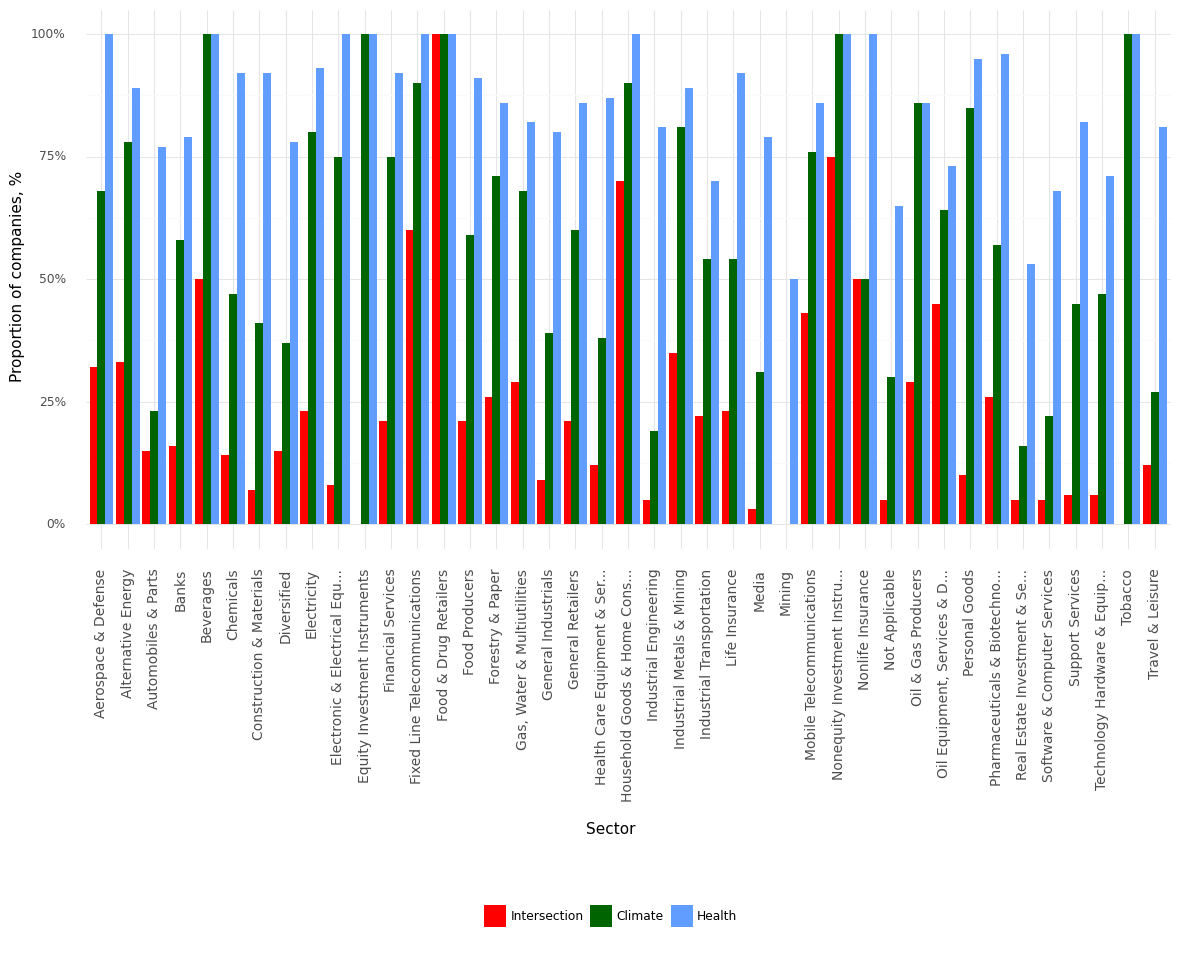

Values plotted in this chart, from the file beside it:
, Sector, Climate, Health, Intersection, Year
0, Aerospace & Defense, 0.68, 1.0, 0.32, 2021
1, Alternative Energy, 0.78, 0.89, 0.33, 2021
2, Automobiles & Parts, 0.23, 0.77, 0.15, 2021
3, Banks, 0.58, 0.79, 0.16, 2021
4, Beverages, 1.0, 1.0, 0.5, 2021
5, Chemicals, 0.47, 0.92, 0.14, 2021
6, Construction & Materials, 0.41, 0.92, 0.07, 2021
7, Diversified, 0.37, 0.78, 0.15, 2021
8, Electricity, 0.8, 0.93, 0.23, 2021
9, Electronic & Electrical Equ..., 0.75, 1.0, 0.08, 2021
10, Equity Investment Instruments, 1.0, 1.0, 0.0, 2021
11, Financial Services, 0.75, 0.92, 0.21, 2021
12, Fixed Line Telecommunications, 0.9, 1.0, 0.6, 2021
13, Food & Drug Retailers, 1.0, 1.0, 1.0, 2021
14, Food Producers, 0.59, 0.91, 0.21, 2021
15, Forestry & Paper, 0.71, 0.86, 0.26, 2021
16, Gas, Water & Multiutilities, 0.68, 0.82, 0.29, 2021
17, General Industrials, 0.39, 0.8, 0.09, 2021
18, General Retailers, 0.6, 0.86, 0.21, 2021
19, Health Care Equipment & Ser..., 0.38, 0.87, 0.12, 2021
20, Household Goods & Home Cons..., 0.9, 1.0, 0.7, 2021
21, Industrial Engineering, 0.19, 0.81, 0.05, 2021
22, Industrial Metals & Mining, 0.81, 0.89, 0.35, 2021
23, Industrial Transportation, 0.54, 0.7, 0.22, 2021
24, Life Insurance, 0.54, 0.92, 0.23, 2021
25, Media, 0.31, 0.79, 0.03, 2021
26, Mining, 0.0, 0.5, 0.0, 2021
27, Mobile Telecommunications, 0.76, 0.86, 0.43, 2021
28, Nonequity Investment Instru..., 1.0, 1.0, 0.75, 2021
29, Nonlife Insurance, 0.5, 1.0, 0.5, 2021
30, Not Applicable, 0.3, 0.65, 0.05, 2021
31, Oil & Gas Producers, 0.86, 0.86, 0.29, 2021
32, Oil Equipment, Services & D..., 0.64, 0.73, 0.45, 2021
33, Personal Goods, 0.85, 0.95, 0.1, 2021
34, Pharmaceuticals & Biotechno..., 0.57, 0.96, 0.26, 2021
35, Real Estate Investment & Se..., 0.16, 0.53, 0.05, 2021
36, Software & Computer Services, 0.22, 0.68, 0.05, 2021
37, Support Services, 0.45, 0.82, 0.06, 2021
38, Technology Hardware & Equip..., 0.47, 0.71, 0.06, 2021
39, Tobacco, 1.0, 1.0, 0.0, 2021
40, Travel & Leisure, 0.27, 0.81, 0.12, 2021
